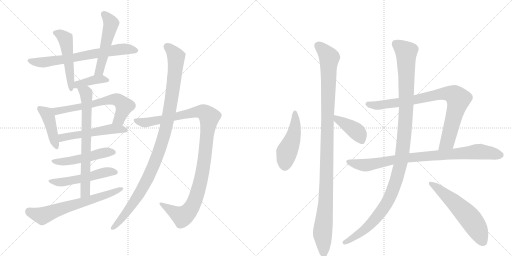
t = 0.00 s
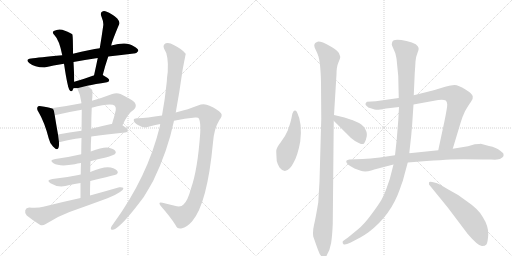
t = 3.22 s
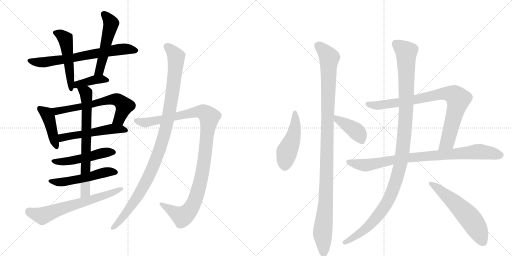
t = 6.43 s
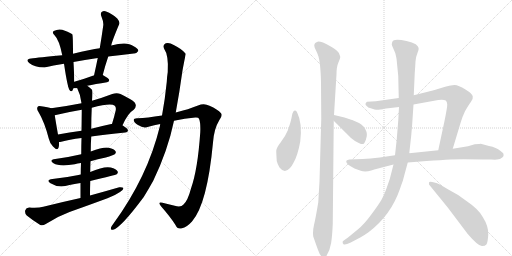
t = 9.65 s
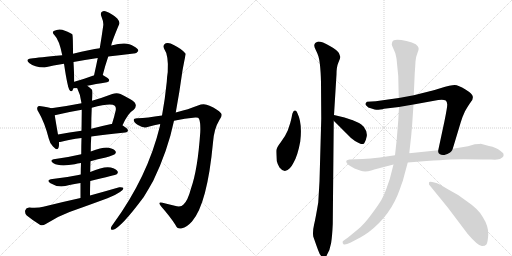
t = 12.87 s
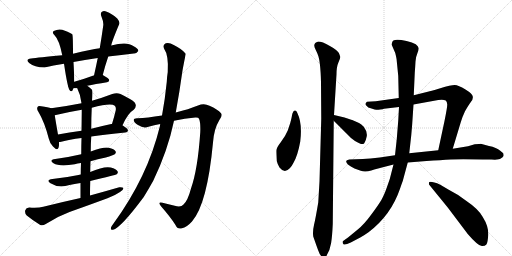
t = 16.08 s

The animated SVG that drew these frames (rendered in a browser with its animation timeline set to each time). Animation: 20 CSS @keyframes rules; one cycle of 16.08 s.

<svg version="1.1" viewBox="0 0 2048 1024" xmlns="http://www.w3.org/2000/svg">
  <g stroke="lightgray" stroke-dasharray="1,1" stroke-width="1" transform="scale(4, 4)">
    <line x1="0" y1="0" x2="256" y2="256"></line>
    <line x1="256" y1="0" x2="0" y2="256"></line>
    <line x1="128" y1="0" x2="128" y2="256"></line>
    <line x1="0" y1="128" x2="256" y2="128"></line>
    <line x1="256" y1="0" x2="512" y2="256"></line>
    <line x1="512" y1="0" x2="256" y2="256"></line>
    <line x1="384" y1="0" x2="384" y2="256"></line>
    <line x1="256" y1="128" x2="512" y2="128"></line>
  </g>
<g transform="scale(1, -1) translate(0, -850)">
   <style type="text/css">
    @keyframes keyframes0 {
      from {
       stroke: black;
       stroke-dashoffset: 684;
       stroke-width: 128;
       }
       69% {
       animation-timing-function: step-end;
       stroke: black;
       stroke-dashoffset: 0;
       stroke-width: 128;
       }
       to {
       stroke: black;
       stroke-width: 1024;
       }
       }
       #make-me-a-hanzi-animation-0 {
         animation: keyframes0 0.806641s both;
         animation-delay: 0.000000s;
         animation-timing-function: linear;
       }
    @keyframes keyframes1 {
      from {
       stroke: black;
       stroke-dashoffset: 503;
       stroke-width: 128;
       }
       62% {
       animation-timing-function: step-end;
       stroke: black;
       stroke-dashoffset: 0;
       stroke-width: 128;
       }
       to {
       stroke: black;
       stroke-width: 1024;
       }
       }
       #make-me-a-hanzi-animation-1 {
         animation: keyframes1 0.659342s both;
         animation-delay: 0.806641s;
         animation-timing-function: linear;
       }
    @keyframes keyframes2 {
      from {
       stroke: black;
       stroke-dashoffset: 519;
       stroke-width: 128;
       }
       63% {
       animation-timing-function: step-end;
       stroke: black;
       stroke-dashoffset: 0;
       stroke-width: 128;
       }
       to {
       stroke: black;
       stroke-width: 1024;
       }
       }
       #make-me-a-hanzi-animation-2 {
         animation: keyframes2 0.672363s both;
         animation-delay: 1.465983s;
         animation-timing-function: linear;
       }
    @keyframes keyframes3 {
      from {
       stroke: black;
       stroke-dashoffset: 390;
       stroke-width: 128;
       }
       56% {
       animation-timing-function: step-end;
       stroke: black;
       stroke-dashoffset: 0;
       stroke-width: 128;
       }
       to {
       stroke: black;
       stroke-width: 1024;
       }
       }
       #make-me-a-hanzi-animation-3 {
         animation: keyframes3 0.567383s both;
         animation-delay: 2.138346s;
         animation-timing-function: linear;
       }
    @keyframes keyframes4 {
      from {
       stroke: black;
       stroke-dashoffset: 426;
       stroke-width: 128;
       }
       58% {
       animation-timing-function: step-end;
       stroke: black;
       stroke-dashoffset: 0;
       stroke-width: 128;
       }
       to {
       stroke: black;
       stroke-width: 1024;
       }
       }
       #make-me-a-hanzi-animation-4 {
         animation: keyframes4 0.596680s both;
         animation-delay: 2.705729s;
         animation-timing-function: linear;
       }
    @keyframes keyframes5 {
      from {
       stroke: black;
       stroke-dashoffset: 637;
       stroke-width: 128;
       }
       67% {
       animation-timing-function: step-end;
       stroke: black;
       stroke-dashoffset: 0;
       stroke-width: 128;
       }
       to {
       stroke: black;
       stroke-width: 1024;
       }
       }
       #make-me-a-hanzi-animation-5 {
         animation: keyframes5 0.768392s both;
         animation-delay: 3.302409s;
         animation-timing-function: linear;
       }
    @keyframes keyframes6 {
      from {
       stroke: black;
       stroke-dashoffset: 526;
       stroke-width: 128;
       }
       63% {
       animation-timing-function: step-end;
       stroke: black;
       stroke-dashoffset: 0;
       stroke-width: 128;
       }
       to {
       stroke: black;
       stroke-width: 1024;
       }
       }
       #make-me-a-hanzi-animation-6 {
         animation: keyframes6 0.678060s both;
         animation-delay: 4.070801s;
         animation-timing-function: linear;
       }
    @keyframes keyframes7 {
      from {
       stroke: black;
       stroke-dashoffset: 496;
       stroke-width: 128;
       }
       62% {
       animation-timing-function: step-end;
       stroke: black;
       stroke-dashoffset: 0;
       stroke-width: 128;
       }
       to {
       stroke: black;
       stroke-width: 1024;
       }
       }
       #make-me-a-hanzi-animation-7 {
         animation: keyframes7 0.653646s both;
         animation-delay: 4.748861s;
         animation-timing-function: linear;
       }
    @keyframes keyframes8 {
      from {
       stroke: black;
       stroke-dashoffset: 520;
       stroke-width: 128;
       }
       63% {
       animation-timing-function: step-end;
       stroke: black;
       stroke-dashoffset: 0;
       stroke-width: 128;
       }
       to {
       stroke: black;
       stroke-width: 1024;
       }
       }
       #make-me-a-hanzi-animation-8 {
         animation: keyframes8 0.673177s both;
         animation-delay: 5.402507s;
         animation-timing-function: linear;
       }
    @keyframes keyframes9 {
      from {
       stroke: black;
       stroke-dashoffset: 703;
       stroke-width: 128;
       }
       70% {
       animation-timing-function: step-end;
       stroke: black;
       stroke-dashoffset: 0;
       stroke-width: 128;
       }
       to {
       stroke: black;
       stroke-width: 1024;
       }
       }
       #make-me-a-hanzi-animation-9 {
         animation: keyframes9 0.822103s both;
         animation-delay: 6.075684s;
         animation-timing-function: linear;
       }
    @keyframes keyframes10 {
      from {
       stroke: black;
       stroke-dashoffset: 650;
       stroke-width: 128;
       }
       68% {
       animation-timing-function: step-end;
       stroke: black;
       stroke-dashoffset: 0;
       stroke-width: 128;
       }
       to {
       stroke: black;
       stroke-width: 1024;
       }
       }
       #make-me-a-hanzi-animation-10 {
         animation: keyframes10 0.778971s both;
         animation-delay: 6.897786s;
         animation-timing-function: linear;
       }
    @keyframes keyframes11 {
      from {
       stroke: black;
       stroke-dashoffset: 1072;
       stroke-width: 128;
       }
       78% {
       animation-timing-function: step-end;
       stroke: black;
       stroke-dashoffset: 0;
       stroke-width: 128;
       }
       to {
       stroke: black;
       stroke-width: 1024;
       }
       }
       #make-me-a-hanzi-animation-11 {
         animation: keyframes11 1.122396s both;
         animation-delay: 7.676758s;
         animation-timing-function: linear;
       }
    @keyframes keyframes12 {
      from {
       stroke: black;
       stroke-dashoffset: 1055;
       stroke-width: 128;
       }
       77% {
       animation-timing-function: step-end;
       stroke: black;
       stroke-dashoffset: 0;
       stroke-width: 128;
       }
       to {
       stroke: black;
       stroke-width: 1024;
       }
       }
       #make-me-a-hanzi-animation-12 {
         animation: keyframes12 1.108561s both;
         animation-delay: 8.799154s;
         animation-timing-function: linear;
       }
    @keyframes keyframes13 {
      from {
       stroke: black;
       stroke-dashoffset: 473;
       stroke-width: 128;
       }
       61% {
       animation-timing-function: step-end;
       stroke: black;
       stroke-dashoffset: 0;
       stroke-width: 128;
       }
       to {
       stroke: black;
       stroke-width: 1024;
       }
       }
       #make-me-a-hanzi-animation-13 {
         animation: keyframes13 0.634928s both;
         animation-delay: 9.907715s;
         animation-timing-function: linear;
       }
    @keyframes keyframes14 {
      from {
       stroke: black;
       stroke-dashoffset: 1107;
       stroke-width: 128;
       }
       78% {
       animation-timing-function: step-end;
       stroke: black;
       stroke-dashoffset: 0;
       stroke-width: 128;
       }
       to {
       stroke: black;
       stroke-width: 1024;
       }
       }
       #make-me-a-hanzi-animation-14 {
         animation: keyframes14 1.150879s both;
         animation-delay: 10.542643s;
         animation-timing-function: linear;
       }
    @keyframes keyframes15 {
      from {
       stroke: black;
       stroke-dashoffset: 406;
       stroke-width: 128;
       }
       57% {
       animation-timing-function: step-end;
       stroke: black;
       stroke-dashoffset: 0;
       stroke-width: 128;
       }
       to {
       stroke: black;
       stroke-width: 1024;
       }
       }
       #make-me-a-hanzi-animation-15 {
         animation: keyframes15 0.580404s both;
         animation-delay: 11.693522s;
         animation-timing-function: linear;
       }
    @keyframes keyframes16 {
      from {
       stroke: black;
       stroke-dashoffset: 848;
       stroke-width: 128;
       }
       73% {
       animation-timing-function: step-end;
       stroke: black;
       stroke-dashoffset: 0;
       stroke-width: 128;
       }
       to {
       stroke: black;
       stroke-width: 1024;
       }
       }
       #make-me-a-hanzi-animation-16 {
         animation: keyframes16 0.940104s both;
         animation-delay: 12.273926s;
         animation-timing-function: linear;
       }
    @keyframes keyframes17 {
      from {
       stroke: black;
       stroke-dashoffset: 869;
       stroke-width: 128;
       }
       74% {
       animation-timing-function: step-end;
       stroke: black;
       stroke-dashoffset: 0;
       stroke-width: 128;
       }
       to {
       stroke: black;
       stroke-width: 1024;
       }
       }
       #make-me-a-hanzi-animation-17 {
         animation: keyframes17 0.957194s both;
         animation-delay: 13.214030s;
         animation-timing-function: linear;
       }
    @keyframes keyframes18 {
      from {
       stroke: black;
       stroke-dashoffset: 1160;
       stroke-width: 128;
       }
       79% {
       animation-timing-function: step-end;
       stroke: black;
       stroke-dashoffset: 0;
       stroke-width: 128;
       }
       to {
       stroke: black;
       stroke-width: 1024;
       }
       }
       #make-me-a-hanzi-animation-18 {
         animation: keyframes18 1.194010s both;
         animation-delay: 14.171224s;
         animation-timing-function: linear;
       }
    @keyframes keyframes19 {
      from {
       stroke: black;
       stroke-dashoffset: 576;
       stroke-width: 128;
       }
       65% {
       animation-timing-function: step-end;
       stroke: black;
       stroke-dashoffset: 0;
       stroke-width: 128;
       }
       to {
       stroke: black;
       stroke-width: 1024;
       }
       }
       #make-me-a-hanzi-animation-19 {
         animation: keyframes19 0.718750s both;
         animation-delay: 15.365234s;
         animation-timing-function: linear;
       }
</style>
<path d="M 433 624 Q 487 631 535 636 Q 545 635 553 646 Q 554 656 533 666 Q 508 685 445 668 L 399 657 Q 363 653 292 635 L 249 629 Q 153 620 124 616 Q 99 613 118 597 Q 137 581 178 580 Q 212 589 256 595 L 294 602 Q 337 611 391 618 L 433 624 Z" fill="lightgray"></path> 
<path d="M 292 635 Q 292 710 289 713 Q 286 714 286 715 Q 273 724 249 731 Q 231 735 215 726 Q 206 719 219 708 Q 237 690 249 629 L 256 595 Q 256 594 257 589 Q 270 502 278 490 Q 284 481 290 488 Q 291 491 294 497 L 297 523 Q 297 547 294 602 L 292 635 Z" fill="lightgray"></path> 
<path d="M 411 550 Q 421 589 433 624 L 445 668 Q 446 680 477 754 Q 481 761 469 776 Q 445 797 427 803 Q 415 809 408 803 Q 401 799 405 786 Q 415 762 413 748 Q 407 705 399 657 L 391 618 Q 384 584 376 548 C 370 519 403 521 411 550 Z" fill="lightgray"></path> 
<path d="M 349 507 Q 380 514 428 521 Q 437 522 437 530 Q 437 536 411 550 C 404 554 404 554 376 548 Q 375 548 374 548 Q 331 532 297 523 C 268 515 264 497 294 497 Q 298 497 309 497 L 349 507 Z" fill="lightgray"></path> 
<path d="M 205 417 Q 193 421 165 425 Q 153 428 151 423 Q 145 416 154 402 Q 178 362 195 296 Q 199 277 212 264 Q 230 245 234 259 Q 237 268 236 282 L 232 312 Q 222 369 219 389 C 215 414 215 414 205 417 Z" fill="lightgray"></path> 
<path d="M 490 349 Q 512 398 535 411 Q 550 426 538 441 Q 525 453 482 474 Q 467 481 449 474 Q 407 458 368 447 L 326 437 Q 265 425 205 417 C 175 413 190 382 219 389 Q 273 402 327 411 L 367 419 Q 445 440 459 427 Q 465 421 463 409 Q 456 379 448 354 C 439 325 477 322 490 349 Z" fill="lightgray"></path> 
<path d="M 365 304 Q 422 313 501 320 Q 511 321 512 328 Q 512 335 490 349 L 448 354 Q 447 355 445 354 Q 403 345 365 335 L 326 327 Q 277 320 232 312 C 202 307 206 279 236 282 Q 240 282 245 283 Q 276 292 326 298 L 365 304 Z" fill="lightgray"></path> 
<path d="M 362 205 Q 390 214 423 220 Q 454 229 459 233 Q 466 239 462 245 Q 458 254 435 259 Q 414 263 363 244 L 325 233 Q 274 221 221 214 Q 194 210 214 197 Q 238 182 299 193 Q 309 196 324 198 L 362 205 Z" fill="lightgray"></path> 
<path d="M 361 126 Q 463 150 467 153 Q 474 159 470 165 Q 466 174 443 180 Q 416 186 361 162 L 323 152 Q 317 152 314 150 Q 266 140 210 134 Q 182 130 202 117 Q 235 96 278 110 Q 297 114 322 118 L 361 126 Z" fill="lightgray"></path> 
<path d="M 360 68 Q 360 98 361 126 L 361 162 Q 361 184 362 205 L 363 244 Q 363 275 365 304 L 365 335 Q 365 380 367 419 L 368 447 Q 372 484 368 491 Q 358 501 349 507 C 325 525 297 524 309 497 Q 322 472 326 437 L 327 411 Q 327 389 326 327 L 326 298 Q 325 270 325 233 L 324 198 Q 323 177 323 152 L 322 118 Q 322 90 322 58 C 322 28 360 38 360 68 Z" fill="lightgray"></path> 
<path d="M 322 58 Q 249 42 173 23 Q 151 17 117 20 Q 104 19 101 9 Q 98 -4 107 -12 Q 129 -30 161 -50 Q 171 -54 183 -46 Q 229 -16 278 2 Q 354 29 430 57 Q 458 67 480 82 Q 493 89 494 98 Q 490 102 477 101 Q 422 85 360 68 L 322 58 Z" fill="lightgray"></path> 
<path d="M 696 367 Q 739 376 781 380 Q 794 381 796 375 Q 803 359 801 320 Q 791 173 764 96 Q 751 47 734 32 Q 724 20 699 27 Q 674 33 650 39 Q 629 45 644 25 Q 681 -17 702 -50 Q 709 -68 728 -63 Q 746 -60 768 -36 Q 829 34 852 280 Q 856 335 877 369 Q 892 388 884 397 Q 871 413 838 427 Q 816 439 792 428 Q 755 413 703 400 L 648 388 Q 587 378 551 377 Q 535 378 535 370 Q 534 361 552 350 Q 574 335 594 343 Q 616 350 641 354 L 696 367 Z" fill="lightgray"></path> 
<path d="M 641 354 Q 640 351 640 347 Q 591 143 452 -47 Q 446 -54 444 -60 Q 441 -70 452 -69 Q 482 -63 575 62 Q 594 93 613 127 Q 671 247 696 367 L 703 400 Q 718 481 730 568 Q 742 632 743 634 Q 742 635 742 636 Q 726 655 695 670 Q 676 682 663 677 Q 650 670 656 656 Q 675 629 671 562 Q 668 544 667 522 Q 660 452 648 388 L 641 354 Z" fill="lightgray"></path> 
<path d="M 1189 399 Q 1185 409 1179.5 408 Q 1174 407 1173 403 Q 1169 397 1168 389 Q 1167 381 1161 358 L 1151 328 Q 1141 304 1123 281 Q 1105 258 1105 247 Q 1105 236 1107 206 Q 1110 193 1118 180 Q 1138 154 1159 177 Q 1169 188 1174 199 Q 1191 228 1201 284 Q 1210 357 1189 399 Z" fill="lightgray"></path> 
<path d="M 1336 390 L 1346 553 Q 1346 583 1354 601 Q 1362 619 1361 623 Q 1360 627 1355.5 638 Q 1351 649 1319.5 666.5 Q 1288 684 1273 684 Q 1257 680 1257 668 Q 1257 662 1263.5 649 Q 1270 636 1271 632 Q 1282 607 1284 520 L 1285 375 L 1278 124 L 1273 40 Q 1262 -25 1256 -50 Q 1250 -75 1253 -96 Q 1267 -136 1273 -152 Q 1287 -192 1306 -173 Q 1320 -151 1324.5 -122 Q 1329 -93 1331 -46 L 1335 367 L 1336 390 Z" fill="lightgray"></path> 
<path d="M 1409 370 Q 1405 370 1399 373 L 1378 380 L 1336 390 C 1307 397 1314 388 1335 367 L 1385 317 Q 1403 297 1420 286 Q 1455 264 1459 281 Q 1463 286 1467 305 Q 1470 323 1455 343 Q 1445 354 1436 358 L 1409 370 Z" fill="lightgray"></path> 
<path d="M 1595 458 L 1503 445 L 1468 443 Q 1463 440 1462 435 Q 1461 430 1467 426 Q 1470 420 1486 416 Q 1501 411 1505 411 Q 1509 410 1521 412 Q 1533 413 1536 415 L 1596 422 L 1654 432 L 1753 450 Q 1756 451 1767 451 Q 1777 451 1783 448 Q 1788 444 1789 432 Q 1789 420 1778 366 L 1753 249 C 1747 220 1802 226 1811 255 L 1843 361 Q 1849 382 1860 405 Q 1875 431 1884 443 Q 1893 454 1891 464 Q 1891 474 1862 492 Q 1833 510 1819 510 Q 1804 510 1761 497 Q 1717 484 1715 484 L 1655 469 L 1595 458 Z" fill="lightgray"></path> 
<path d="M 1580 229 L 1519 220 Q 1479 216 1451 214 L 1397 212 Q 1385 210 1385 206 Q 1382 194 1418 176 L 1443 167 Q 1460 160 1485 168 L 1497 172 L 1574 192 L 1631 200 L 1706 206 Q 1765 210 1802 212 Q 1839 214 1931 212 L 1966 212 Q 1996 210 2003 216 Q 2012 221 2014 226 Q 2015 230 2013 237 L 2001 247 Q 1986 260 1956 266 L 1923 275 Q 1921 275 1899 273 L 1872 265 L 1811 255 L 1753 249 L 1637 237 L 1580 229 Z" fill="lightgray"></path> 
<path d="M 1568 678 Q 1566 673 1568 668 L 1581 638 Q 1587 614 1587 606 L 1593 546 L 1595 458 L 1596 422 L 1593 368 L 1587 293 L 1580 229 L 1574 192 L 1566 161 Q 1561 136 1548 102 Q 1536 68 1525.5 50.5 Q 1515 33 1486 -7 Q 1457 -47 1431 -68 L 1392 -100 L 1371 -115 Q 1369 -122 1374 -127 Q 1379 -132 1403 -120 L 1441 -100 Q 1456 -92 1474 -79 Q 1564 -11 1600 95 Q 1607 116 1611 126 L 1631 200 L 1637 237 L 1645 309 Q 1649 354 1649 357 L 1654 432 L 1655 469 L 1659 558 Q 1661 585 1662 604 Q 1663 623 1669.5 637.5 Q 1676 652 1674.5 658.5 Q 1673 665 1663 673 Q 1650 681 1626 686 Q 1568 700 1568 678 Z" fill="lightgray"></path> 
<path d="M 1761 111 Q 1728 125 1717 122 Q 1715 120 1716 112 L 1791 20 L 1871 -86 Q 1915 -137 1929 -134 Q 1940 -134 1945.5 -127.5 Q 1951 -121 1953 -88.5 Q 1955 -56 1931 -18 Q 1915 13 1863 48 Q 1833 72 1795 91 L 1761 111 Z" fill="lightgray"></path> 
      <clipPath id="make-me-a-hanzi-clip-0">
      <path d="M 433 624 Q 487 631 535 636 Q 545 635 553 646 Q 554 656 533 666 Q 508 685 445 668 L 399 657 Q 363 653 292 635 L 249 629 Q 153 620 124 616 Q 99 613 118 597 Q 137 581 178 580 Q 212 589 256 595 L 294 602 Q 337 611 391 618 L 433 624 Z" fill="lightgray"></path>
      </clipPath>
      <path clip-path="url(#make-me-a-hanzi-clip-0)" d="M 120 607 L 170 600 L 477 653 L 543 648 " fill="none" id="make-me-a-hanzi-animation-0" stroke-dasharray="556 1112" stroke-linecap="round"></path>

      <clipPath id="make-me-a-hanzi-clip-1">
      <path d="M 292 635 Q 292 710 289 713 Q 286 714 286 715 Q 273 724 249 731 Q 231 735 215 726 Q 206 719 219 708 Q 237 690 249 629 L 256 595 Q 256 594 257 589 Q 270 502 278 490 Q 284 481 290 488 Q 291 491 294 497 L 297 523 Q 297 547 294 602 L 292 635 Z" fill="lightgray"></path>
      </clipPath>
      <path clip-path="url(#make-me-a-hanzi-clip-1)" d="M 222 718 L 241 713 L 263 690 L 285 496 " fill="none" id="make-me-a-hanzi-animation-1" stroke-dasharray="375 750" stroke-linecap="round"></path>

      <clipPath id="make-me-a-hanzi-clip-2">
      <path d="M 411 550 Q 421 589 433 624 L 445 668 Q 446 680 477 754 Q 481 761 469 776 Q 445 797 427 803 Q 415 809 408 803 Q 401 799 405 786 Q 415 762 413 748 Q 407 705 399 657 L 391 618 Q 384 584 376 548 C 370 519 403 521 411 550 Z" fill="lightgray"></path>
      </clipPath>
      <path clip-path="url(#make-me-a-hanzi-clip-2)" d="M 416 793 L 445 753 L 401 578 L 393 561 L 381 554 " fill="none" id="make-me-a-hanzi-animation-2" stroke-dasharray="391 782" stroke-linecap="round"></path>

      <clipPath id="make-me-a-hanzi-clip-3">
      <path d="M 349 507 Q 380 514 428 521 Q 437 522 437 530 Q 437 536 411 550 C 404 554 404 554 376 548 Q 375 548 374 548 Q 331 532 297 523 C 268 515 264 497 294 497 Q 298 497 309 497 L 349 507 Z" fill="lightgray"></path>
      </clipPath>
      <path clip-path="url(#make-me-a-hanzi-clip-3)" d="M 302 503 L 310 512 L 373 530 L 412 534 L 429 529 " fill="none" id="make-me-a-hanzi-animation-3" stroke-dasharray="262 524" stroke-linecap="round"></path>

      <clipPath id="make-me-a-hanzi-clip-4">
      <path d="M 205 417 Q 193 421 165 425 Q 153 428 151 423 Q 145 416 154 402 Q 178 362 195 296 Q 199 277 212 264 Q 230 245 234 259 Q 237 268 236 282 L 232 312 Q 222 369 219 389 C 215 414 215 414 205 417 Z" fill="lightgray"></path>
      </clipPath>
      <path clip-path="url(#make-me-a-hanzi-clip-4)" d="M 159 416 L 187 395 L 194 380 L 224 265 " fill="none" id="make-me-a-hanzi-animation-4" stroke-dasharray="298 596" stroke-linecap="round"></path>

      <clipPath id="make-me-a-hanzi-clip-5">
      <path d="M 490 349 Q 512 398 535 411 Q 550 426 538 441 Q 525 453 482 474 Q 467 481 449 474 Q 407 458 368 447 L 326 437 Q 265 425 205 417 C 175 413 190 382 219 389 Q 273 402 327 411 L 367 419 Q 445 440 459 427 Q 465 421 463 409 Q 456 379 448 354 C 439 325 477 322 490 349 Z" fill="lightgray"></path>
      </clipPath>
      <path clip-path="url(#make-me-a-hanzi-clip-5)" d="M 213 412 L 239 407 L 461 453 L 478 447 L 497 423 L 477 373 L 456 359 " fill="none" id="make-me-a-hanzi-animation-5" stroke-dasharray="509 1018" stroke-linecap="round"></path>

      <clipPath id="make-me-a-hanzi-clip-6">
      <path d="M 365 304 Q 422 313 501 320 Q 511 321 512 328 Q 512 335 490 349 L 448 354 Q 447 355 445 354 Q 403 345 365 335 L 326 327 Q 277 320 232 312 C 202 307 206 279 236 282 Q 240 282 245 283 Q 276 292 326 298 L 365 304 Z" fill="lightgray"></path>
      </clipPath>
      <path clip-path="url(#make-me-a-hanzi-clip-6)" d="M 240 290 L 257 302 L 453 335 L 503 329 " fill="none" id="make-me-a-hanzi-animation-6" stroke-dasharray="398 796" stroke-linecap="round"></path>

      <clipPath id="make-me-a-hanzi-clip-7">
      <path d="M 362 205 Q 390 214 423 220 Q 454 229 459 233 Q 466 239 462 245 Q 458 254 435 259 Q 414 263 363 244 L 325 233 Q 274 221 221 214 Q 194 210 214 197 Q 238 182 299 193 Q 309 196 324 198 L 362 205 Z" fill="lightgray"></path>
      </clipPath>
      <path clip-path="url(#make-me-a-hanzi-clip-7)" d="M 215 206 L 270 204 L 410 238 L 451 241 " fill="none" id="make-me-a-hanzi-animation-7" stroke-dasharray="368 736" stroke-linecap="round"></path>

      <clipPath id="make-me-a-hanzi-clip-8">
      <path d="M 361 126 Q 463 150 467 153 Q 474 159 470 165 Q 466 174 443 180 Q 416 186 361 162 L 323 152 Q 317 152 314 150 Q 266 140 210 134 Q 182 130 202 117 Q 235 96 278 110 Q 297 114 322 118 L 361 126 Z" fill="lightgray"></path>
      </clipPath>
      <path clip-path="url(#make-me-a-hanzi-clip-8)" d="M 204 127 L 213 122 L 251 122 L 371 144 L 428 162 L 462 161 " fill="none" id="make-me-a-hanzi-animation-8" stroke-dasharray="392 784" stroke-linecap="round"></path>

      <clipPath id="make-me-a-hanzi-clip-9">
      <path d="M 360 68 Q 360 98 361 126 L 361 162 Q 361 184 362 205 L 363 244 Q 363 275 365 304 L 365 335 Q 365 380 367 419 L 368 447 Q 372 484 368 491 Q 358 501 349 507 C 325 525 297 524 309 497 Q 322 472 326 437 L 327 411 Q 327 389 326 327 L 326 298 Q 325 270 325 233 L 324 198 Q 323 177 323 152 L 322 118 Q 322 90 322 58 C 322 28 360 38 360 68 Z" fill="lightgray"></path>
      </clipPath>
      <path clip-path="url(#make-me-a-hanzi-clip-9)" d="M 317 493 L 345 476 L 347 459 L 342 90 L 327 66 " fill="none" id="make-me-a-hanzi-animation-9" stroke-dasharray="575 1150" stroke-linecap="round"></path>

      <clipPath id="make-me-a-hanzi-clip-10">
      <path d="M 322 58 Q 249 42 173 23 Q 151 17 117 20 Q 104 19 101 9 Q 98 -4 107 -12 Q 129 -30 161 -50 Q 171 -54 183 -46 Q 229 -16 278 2 Q 354 29 430 57 Q 458 67 480 82 Q 493 89 494 98 Q 490 102 477 101 Q 422 85 360 68 L 322 58 Z" fill="lightgray"></path>
      </clipPath>
      <path clip-path="url(#make-me-a-hanzi-clip-10)" d="M 116 4 L 169 -14 L 489 95 " fill="none" id="make-me-a-hanzi-animation-10" stroke-dasharray="522 1044" stroke-linecap="round"></path>

      <clipPath id="make-me-a-hanzi-clip-11">
      <path d="M 696 367 Q 739 376 781 380 Q 794 381 796 375 Q 803 359 801 320 Q 791 173 764 96 Q 751 47 734 32 Q 724 20 699 27 Q 674 33 650 39 Q 629 45 644 25 Q 681 -17 702 -50 Q 709 -68 728 -63 Q 746 -60 768 -36 Q 829 34 852 280 Q 856 335 877 369 Q 892 388 884 397 Q 871 413 838 427 Q 816 439 792 428 Q 755 413 703 400 L 648 388 Q 587 378 551 377 Q 535 378 535 370 Q 534 361 552 350 Q 574 335 594 343 Q 616 350 641 354 L 696 367 Z" fill="lightgray"></path>
      </clipPath>
      <path clip-path="url(#make-me-a-hanzi-clip-11)" d="M 544 368 L 576 359 L 808 403 L 837 382 L 808 149 L 788 72 L 769 25 L 747 -4 L 729 -16 L 654 29 " fill="none" id="make-me-a-hanzi-animation-11" stroke-dasharray="944 1888" stroke-linecap="round"></path>

      <clipPath id="make-me-a-hanzi-clip-12">
      <path d="M 641 354 Q 640 351 640 347 Q 591 143 452 -47 Q 446 -54 444 -60 Q 441 -70 452 -69 Q 482 -63 575 62 Q 594 93 613 127 Q 671 247 696 367 L 703 400 Q 718 481 730 568 Q 742 632 743 634 Q 742 635 742 636 Q 726 655 695 670 Q 676 682 663 677 Q 650 670 656 656 Q 675 629 671 562 Q 668 544 667 522 Q 660 452 648 388 L 641 354 Z" fill="lightgray"></path>
      </clipPath>
      <path clip-path="url(#make-me-a-hanzi-clip-12)" d="M 669 663 L 705 623 L 687 457 L 650 289 L 607 172 L 552 64 L 503 -5 L 452 -61 " fill="none" id="make-me-a-hanzi-animation-12" stroke-dasharray="927 1854" stroke-linecap="round"></path>

      <clipPath id="make-me-a-hanzi-clip-13">
      <path d="M 1189 399 Q 1185 409 1179.5 408 Q 1174 407 1173 403 Q 1169 397 1168 389 Q 1167 381 1161 358 L 1151 328 Q 1141 304 1123 281 Q 1105 258 1105 247 Q 1105 236 1107 206 Q 1110 193 1118 180 Q 1138 154 1159 177 Q 1169 188 1174 199 Q 1191 228 1201 284 Q 1210 357 1189 399 Z" fill="lightgray"></path>
      </clipPath>
      <path clip-path="url(#make-me-a-hanzi-clip-13)" d="M 1181 400 L 1178 326 L 1147 242 L 1140 189 " fill="none" id="make-me-a-hanzi-animation-13" stroke-dasharray="345 690" stroke-linecap="round"></path>

      <clipPath id="make-me-a-hanzi-clip-14">
      <path d="M 1336 390 L 1346 553 Q 1346 583 1354 601 Q 1362 619 1361 623 Q 1360 627 1355.5 638 Q 1351 649 1319.5 666.5 Q 1288 684 1273 684 Q 1257 680 1257 668 Q 1257 662 1263.5 649 Q 1270 636 1271 632 Q 1282 607 1284 520 L 1285 375 L 1278 124 L 1273 40 Q 1262 -25 1256 -50 Q 1250 -75 1253 -96 Q 1267 -136 1273 -152 Q 1287 -192 1306 -173 Q 1320 -151 1324.5 -122 Q 1329 -93 1331 -46 L 1335 367 L 1336 390 Z" fill="lightgray"></path>
      </clipPath>
      <path clip-path="url(#make-me-a-hanzi-clip-14)" d="M 1273 667 L 1299 644 L 1317 617 L 1303 42 L 1290 -76 L 1295 -166 " fill="none" id="make-me-a-hanzi-animation-14" stroke-dasharray="979 1958" stroke-linecap="round"></path>

      <clipPath id="make-me-a-hanzi-clip-15">
      <path d="M 1409 370 Q 1405 370 1399 373 L 1378 380 L 1336 390 C 1307 397 1314 388 1335 367 L 1385 317 Q 1403 297 1420 286 Q 1455 264 1459 281 Q 1463 286 1467 305 Q 1470 323 1455 343 Q 1445 354 1436 358 L 1409 370 Z" fill="lightgray"></path>
      </clipPath>
      <path clip-path="url(#make-me-a-hanzi-clip-15)" d="M 1342 384 L 1349 371 L 1423 327 L 1448 285 " fill="none" id="make-me-a-hanzi-animation-15" stroke-dasharray="278 556" stroke-linecap="round"></path>

      <clipPath id="make-me-a-hanzi-clip-16">
      <path d="M 1595 458 L 1503 445 L 1468 443 Q 1463 440 1462 435 Q 1461 430 1467 426 Q 1470 420 1486 416 Q 1501 411 1505 411 Q 1509 410 1521 412 Q 1533 413 1536 415 L 1596 422 L 1654 432 L 1753 450 Q 1756 451 1767 451 Q 1777 451 1783 448 Q 1788 444 1789 432 Q 1789 420 1778 366 L 1753 249 C 1747 220 1802 226 1811 255 L 1843 361 Q 1849 382 1860 405 Q 1875 431 1884 443 Q 1893 454 1891 464 Q 1891 474 1862 492 Q 1833 510 1819 510 Q 1804 510 1761 497 Q 1717 484 1715 484 L 1655 469 L 1595 458 Z" fill="lightgray"></path>
      </clipPath>
      <path clip-path="url(#make-me-a-hanzi-clip-16)" d="M 1471 434 L 1508 428 L 1586 438 L 1754 474 L 1796 476 L 1821 467 L 1834 452 L 1791 286 L 1760 255 " fill="none" id="make-me-a-hanzi-animation-16" stroke-dasharray="720 1440" stroke-linecap="round"></path>

      <clipPath id="make-me-a-hanzi-clip-17">
      <path d="M 1580 229 L 1519 220 Q 1479 216 1451 214 L 1397 212 Q 1385 210 1385 206 Q 1382 194 1418 176 L 1443 167 Q 1460 160 1485 168 L 1497 172 L 1574 192 L 1631 200 L 1706 206 Q 1765 210 1802 212 Q 1839 214 1931 212 L 1966 212 Q 1996 210 2003 216 Q 2012 221 2014 226 Q 2015 230 2013 237 L 2001 247 Q 1986 260 1956 266 L 1923 275 Q 1921 275 1899 273 L 1872 265 L 1811 255 L 1753 249 L 1637 237 L 1580 229 Z" fill="lightgray"></path>
      </clipPath>
      <path clip-path="url(#make-me-a-hanzi-clip-17)" d="M 1394 204 L 1416 195 L 1462 189 L 1632 219 L 1910 244 L 2000 230 " fill="none" id="make-me-a-hanzi-animation-17" stroke-dasharray="741 1482" stroke-linecap="round"></path>

      <clipPath id="make-me-a-hanzi-clip-18">
      <path d="M 1568 678 Q 1566 673 1568 668 L 1581 638 Q 1587 614 1587 606 L 1593 546 L 1595 458 L 1596 422 L 1593 368 L 1587 293 L 1580 229 L 1574 192 L 1566 161 Q 1561 136 1548 102 Q 1536 68 1525.5 50.5 Q 1515 33 1486 -7 Q 1457 -47 1431 -68 L 1392 -100 L 1371 -115 Q 1369 -122 1374 -127 Q 1379 -132 1403 -120 L 1441 -100 Q 1456 -92 1474 -79 Q 1564 -11 1600 95 Q 1607 116 1611 126 L 1631 200 L 1637 237 L 1645 309 Q 1649 354 1649 357 L 1654 432 L 1655 469 L 1659 558 Q 1661 585 1662 604 Q 1663 623 1669.5 637.5 Q 1676 652 1674.5 658.5 Q 1673 665 1663 673 Q 1650 681 1626 686 Q 1568 700 1568 678 Z" fill="lightgray"></path>
      </clipPath>
      <path clip-path="url(#make-me-a-hanzi-clip-18)" d="M 1581 678 L 1610 656 L 1624 641 L 1625 631 L 1624 396 L 1600 185 L 1563 69 L 1527 7 L 1457 -69 L 1391 -117 L 1380 -119 " fill="none" id="make-me-a-hanzi-animation-18" stroke-dasharray="1032 2064" stroke-linecap="round"></path>

      <clipPath id="make-me-a-hanzi-clip-19">
      <path d="M 1761 111 Q 1728 125 1717 122 Q 1715 120 1716 112 L 1791 20 L 1871 -86 Q 1915 -137 1929 -134 Q 1940 -134 1945.5 -127.5 Q 1951 -121 1953 -88.5 Q 1955 -56 1931 -18 Q 1915 13 1863 48 Q 1833 72 1795 91 L 1761 111 Z" fill="lightgray"></path>
      </clipPath>
      <path clip-path="url(#make-me-a-hanzi-clip-19)" d="M 1722 116 L 1818 40 L 1871 -13 L 1904 -58 L 1933 -118 " fill="none" id="make-me-a-hanzi-animation-19" stroke-dasharray="448 896" stroke-linecap="round"></path>

</g>
</svg>
